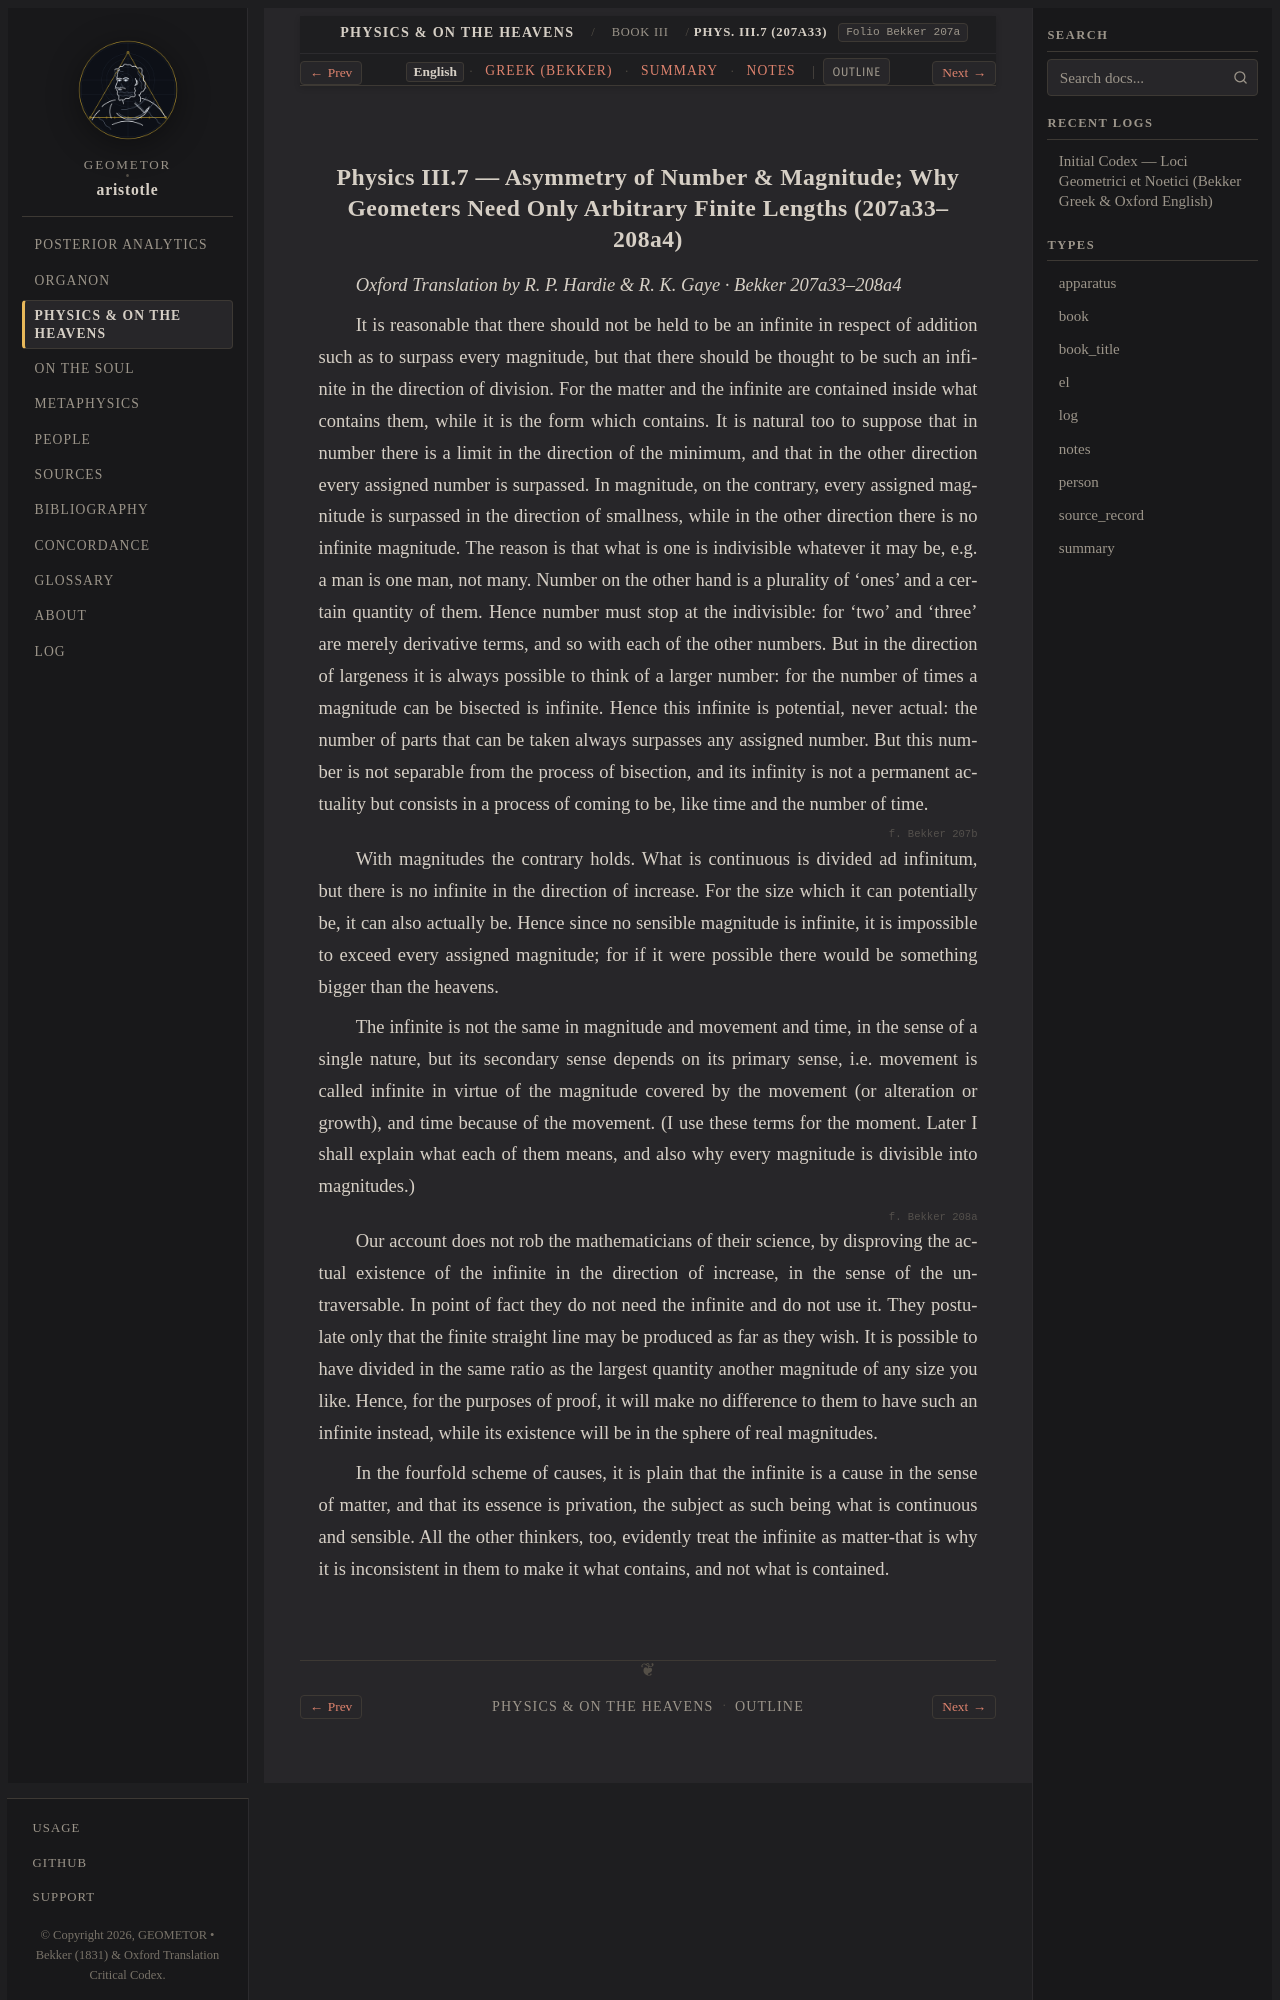

repository: geometor/aristotle · page: physica/book_3/ch_07/index.html · generator: sphinx

:order: 7
:layout: book
:type: book
:title: Asymmetry of Number & Magnitude; Why Geometers Need Only Arbitrary Finite Lengths
:canonical_id: Phys. III.7 (207a33)
:folio: Bekker 207a
:tracks: English: index | Greek: greek | Summary: summary | Notes: notes

.. _liber-3a-mathematicus-et-infinitum-en-c5:
